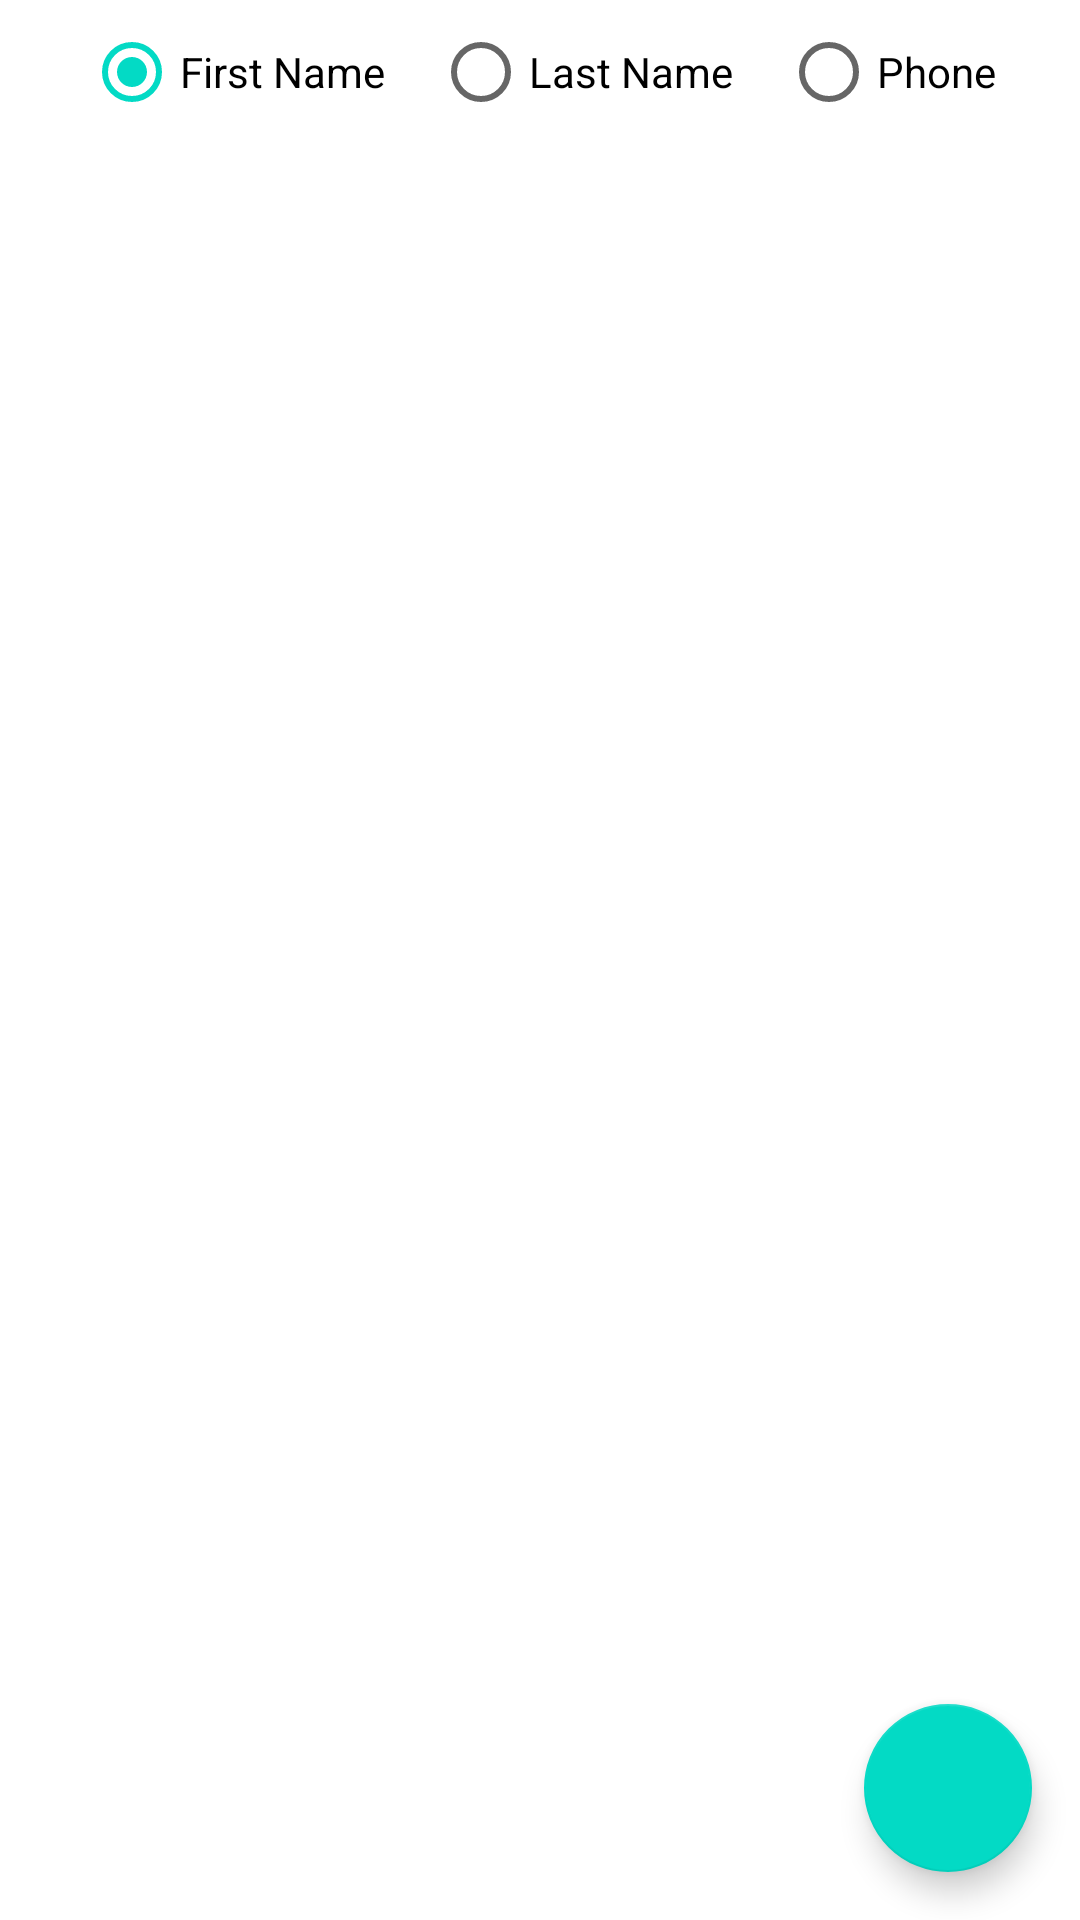

The Android layout XML behind this screen, and the referenced resources:
<!-- AndroidManifest.xml: application theme Theme.LearnRoomDatabase -->
<!-- res/layout/activity_contact.xml -->
<?xml version="1.0" encoding="utf-8"?>
<androidx.constraintlayout.widget.ConstraintLayout xmlns:android="http://schemas.android.com/apk/res/android"
    xmlns:app="http://schemas.android.com/apk/res-auto"
    xmlns:tools="http://schemas.android.com/tools"
    android:layout_width="match_parent"
    android:layout_height="match_parent"
    tools:context=".ui.contact.ContactActivity">

    <RadioGroup
        android:id="@+id/RBGFilter"
        android:layout_width="wrap_content"
        android:layout_height="wrap_content"
        android:orientation="horizontal"
        app:layout_constraintEnd_toEndOf="parent"
        app:layout_constraintStart_toStartOf="parent"
        app:layout_constraintTop_toTopOf="parent">

        <RadioButton
            android:id="@+id/RBFirstName"
            android:checked="true"
            android:layout_width="match_parent"
            android:layout_height="wrap_content"
            android:layout_marginStart="8dp"
            android:layout_marginEnd="8dp"
            android:text="@string/first_name" />

        <RadioButton
            android:id="@+id/RBLastName"
            android:layout_width="match_parent"
            android:layout_height="wrap_content"
            android:layout_marginStart="8dp"
            android:layout_marginEnd="8dp"
            android:text="@string/last_name" />

        <RadioButton
            android:id="@+id/RBPhone"
            android:layout_width="match_parent"
            android:layout_height="wrap_content"
            android:layout_marginStart="8dp"
            android:layout_marginEnd="8dp"
            android:text="@string/phone" />
    </RadioGroup>

    <androidx.recyclerview.widget.RecyclerView
        android:id="@+id/rv_contacts"
        android:layout_width="0dp"
        android:layout_height="0dp"
        app:layout_constraintBottom_toBottomOf="parent"
        app:layout_constraintEnd_toEndOf="parent"
        app:layout_constraintStart_toStartOf="parent"
        app:layout_constraintTop_toBottomOf="@+id/RBGFilter" />

    <com.google.android.material.floatingactionbutton.FloatingActionButton
        android:id="@+id/floatingActionButton"
        android:layout_width="wrap_content"
        android:layout_height="wrap_content"
        android:layout_marginEnd="16dp"
        android:layout_marginBottom="16dp"
        android:contentDescription="@string/fab_transformation_scrim_behavior"
        app:layout_constraintBottom_toBottomOf="parent"
        app:layout_constraintEnd_toEndOf="parent"
        app:srcCompat="@drawable/baseline_add_24" />
</androidx.constraintlayout.widget.ConstraintLayout>
<!-- resources referenced by this layout -->
<resources>
  <string name="first_name">First Name</string>
  <string name="last_name">Last Name</string>
  <string name="phone">Phone</string>
  <style name="Theme.LearnRoomDatabase" parent="Theme.MaterialComponents.DayNight.NoActionBar">
          
          <item name="colorPrimary">@color/purple_500</item>
          <item name="colorPrimaryVariant">@color/purple_700</item>
          <item name="colorOnPrimary">@color/white</item>
          
          <item name="colorSecondary">@color/teal_200</item>
          <item name="colorSecondaryVariant">@color/teal_700</item>
          <item name="colorOnSecondary">@color/black</item>
          
          <item name="android:statusBarColor">?attr/colorPrimaryVariant</item>
          
      </style>
  <!-- not gathered from this repository: default colours our renderer supplied (Android Studio template values) -->
  <color name="purple_500">#FF6200EE</color>
  <color name="purple_700">#FF3700B3</color>
  <color name="teal_200">#FF03DAC5</color>
  <color name="teal_700">#FF018786</color>
  <color name="black">#FF000000</color>
  <color name="white">#FFFFFFFF</color>
</resources>
